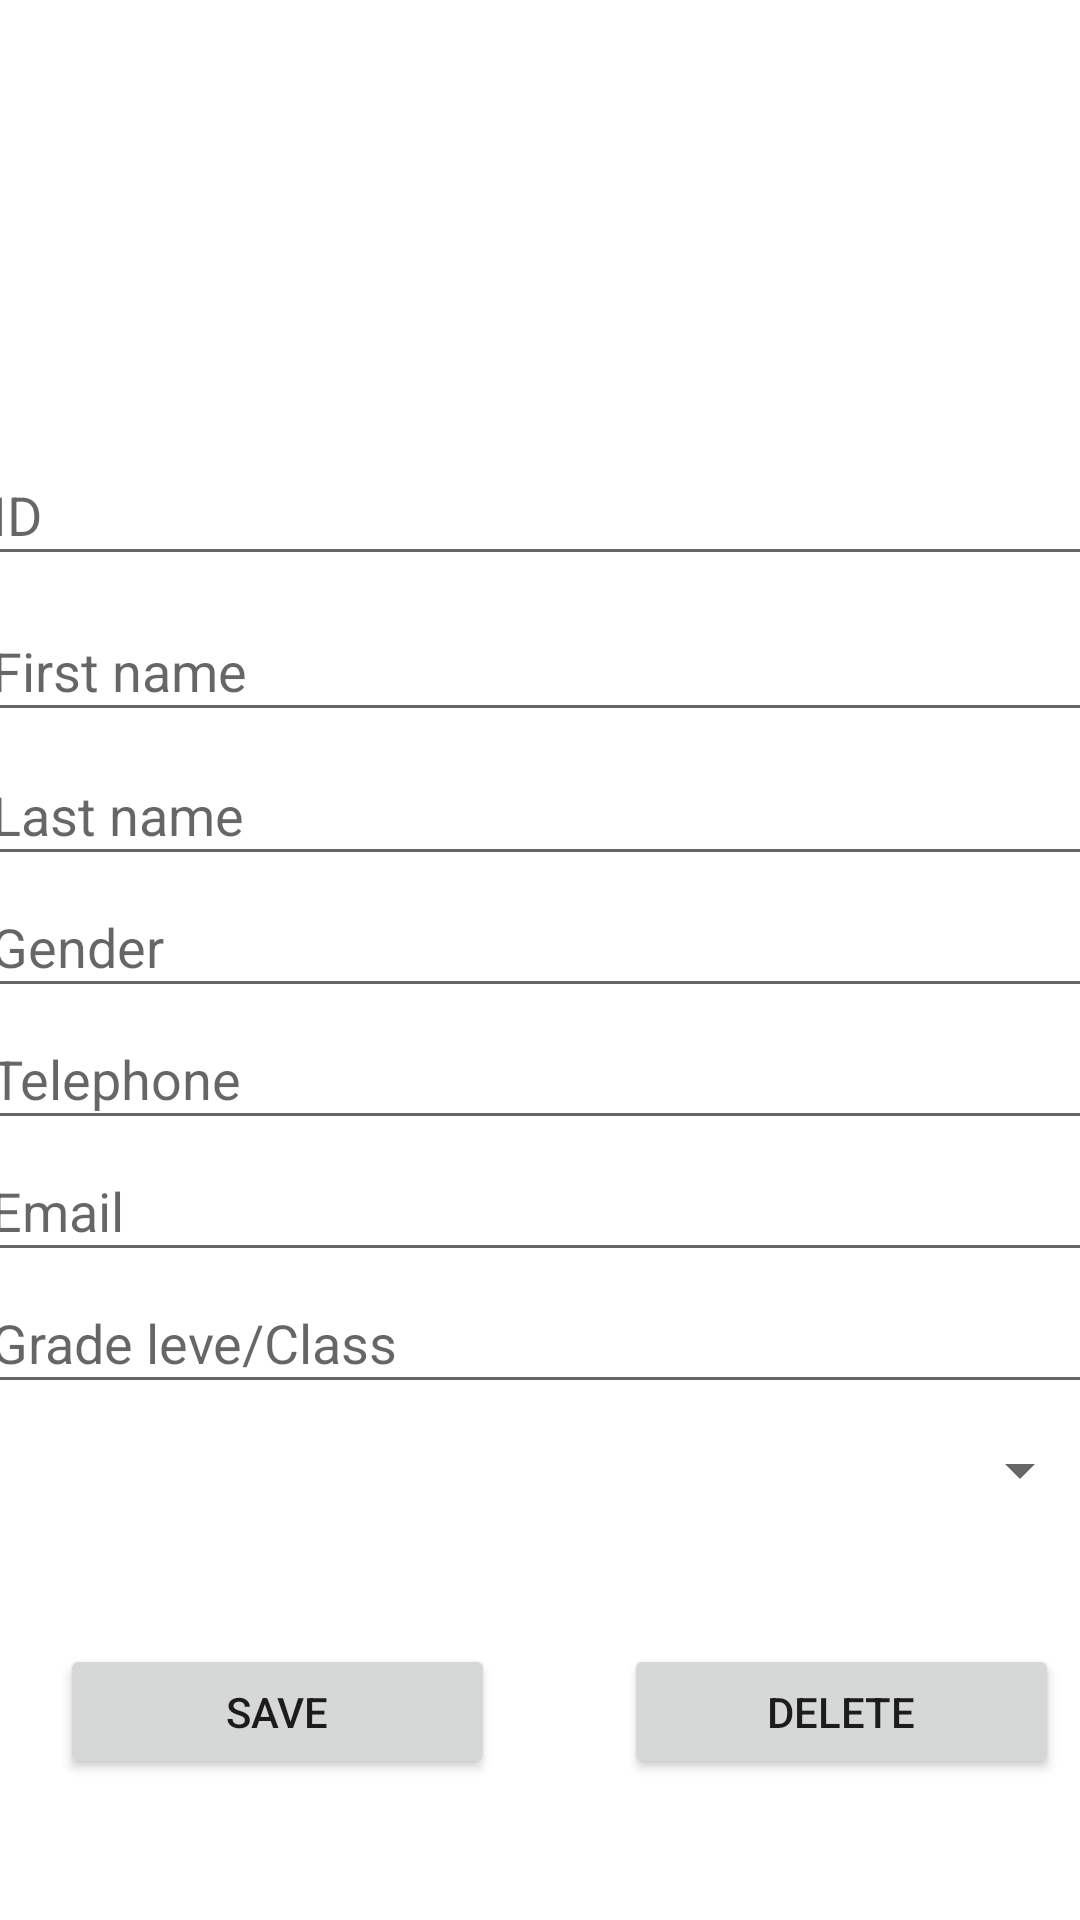

Write the Android layout XML for this screen, with the resource values it uses.
<!-- AndroidManifest.xml: application theme Theme.Schoolmanagement -->
<!-- res/layout/dialog_student.xml -->
<?xml version="1.0" encoding="utf-8"?>
<androidx.constraintlayout.widget.ConstraintLayout xmlns:android="http://schemas.android.com/apk/res/android"
    xmlns:app="http://schemas.android.com/apk/res-auto"
    xmlns:tools="http://schemas.android.com/tools"
    android:layout_width="match_parent"
    android:layout_height="match_parent">

    <EditText
        android:id="@+id/ETfirstNSEdit"
        android:layout_width="376dp"
        android:layout_height="44dp"
        android:layout_marginTop="8dp"
        android:hint="First name"
        app:layout_constraintEnd_toEndOf="parent"
        app:layout_constraintHorizontal_bias="0.457"
        app:layout_constraintStart_toStartOf="parent"
        app:layout_constraintTop_toBottomOf="@+id/ETidS" />

    <EditText
        android:id="@+id/ETidS"
        android:layout_width="376dp"
        android:layout_height="44dp"
        android:layout_marginTop="148dp"
        android:hint="ID"
        app:layout_constraintEnd_toEndOf="parent"
        app:layout_constraintHorizontal_bias="0.457"
        app:layout_constraintStart_toStartOf="parent"
        app:layout_constraintTop_toTopOf="parent" />

    <EditText
        android:id="@+id/ETlastNSEdit"
        android:layout_width="376dp"
        android:layout_height="44dp"
        android:layout_marginTop="4dp"
        android:hint="Last name"
        app:layout_constraintEnd_toEndOf="parent"
        app:layout_constraintHorizontal_bias="0.457"
        app:layout_constraintStart_toStartOf="parent"
        app:layout_constraintTop_toBottomOf="@+id/ETfirstNSEdit" />

    <EditText
        android:id="@+id/ETgenderSEdit"
        app:layout_constraintEnd_toEndOf="parent"
        app:layout_constraintHorizontal_bias="0.46"
        app:layout_constraintStart_toStartOf="parent"
        app:layout_constraintTop_toBottomOf="@+id/ETlastNSEdit"
        android:layout_width="376dp"
        android:layout_height="44dp"
        android:hint="Gender"
        tools:layout_editor_absoluteX="19dp"
        tools:layout_editor_absoluteY="270dp" />

    <EditText
        android:id="@+id/ETphoneS"
        app:layout_constraintEnd_toEndOf="parent"
        app:layout_constraintHorizontal_bias="0.46"
        app:layout_constraintStart_toStartOf="parent"
        app:layout_constraintTop_toBottomOf="@+id/ETgenderSEdit"
        android:layout_width="376dp"
        android:layout_height="44dp"
        android:hint="Telephone"
        tools:layout_editor_absoluteX="19dp"
        tools:layout_editor_absoluteY="333dp" />

    <EditText
        android:id="@+id/ETemailSEdit"
        app:layout_constraintEnd_toEndOf="parent"
        app:layout_constraintHorizontal_bias="0.46"
        app:layout_constraintStart_toStartOf="parent"
        app:layout_constraintTop_toBottomOf="@+id/ETphoneS"
        android:layout_width="376dp"
        android:layout_height="44dp"
        android:hint="Email"
        android:inputType="textEmailAddress"
        tools:layout_editor_absoluteX="19dp"
        tools:layout_editor_absoluteY="394dp" />

    <EditText
        android:id="@+id/ETgrade"
        app:layout_constraintEnd_toEndOf="parent"
        app:layout_constraintHorizontal_bias="0.46"
        app:layout_constraintStart_toStartOf="parent"
        app:layout_constraintTop_toBottomOf="@+id/ETemailSEdit"
        android:layout_width="376dp"
        android:layout_height="44dp"
        android:hint="Grade leve/Class"
        tools:layout_editor_absoluteX="19dp"
        tools:layout_editor_absoluteY="447dp" />

    <Spinner
        android:id="@+id/spinnerEditS"
        android:layout_width="367sp"
        android:layout_height="44dp"
        app:layout_constraintEnd_toEndOf="parent"
        app:layout_constraintStart_toStartOf="parent"
        app:layout_constraintTop_toBottomOf="@+id/ETgrade" />

    <Button
        android:id="@+id/btnDeleteS"
        android:layout_width="145dp"
        android:layout_height="45dp"
        android:layout_marginStart="208dp"
        android:layout_marginTop="36dp"
        android:text="Delete"
        app:layout_constraintStart_toStartOf="parent"
        app:layout_constraintTop_toBottomOf="@+id/spinnerEditS" />

    <Button
        android:id="@+id/btnSaveS"
        android:layout_width="145sp"
        android:layout_height="45dp"
        android:layout_marginStart="20dp"
        android:layout_marginTop="36dp"
        android:text="Save"
        app:layout_constraintStart_toStartOf="parent"
        app:layout_constraintTop_toBottomOf="@+id/spinnerEditS" />

</androidx.constraintlayout.widget.ConstraintLayout>
<!-- resources referenced by this layout -->
<resources>
  <style name="Theme.Schoolmanagement" parent="Theme.MaterialComponents.DayNight.NoActionBar">
          
          <item name="colorPrimary">@color/purple_500</item>
          <item name="colorPrimaryVariant">@color/purple_700</item>
          <item name="colorOnPrimary">@color/white</item>
          
          <item name="colorSecondary">@color/teal_200</item>
          <item name="colorSecondaryVariant">@color/teal_700</item>
          <item name="colorOnSecondary">@color/black</item>
          
          <item name="android:statusBarColor">?attr/colorPrimaryVariant</item>
          
      </style>
  <color name="purple_500">#FF6200EE</color>
  <color name="purple_700">#FF3700B3</color>
  <color name="white">#FFFFFFFF</color>
  <color name="teal_200">#FF03DAC5</color>
  <color name="teal_700">#FF018786</color>
  <color name="black">#FF000000</color>
</resources>
